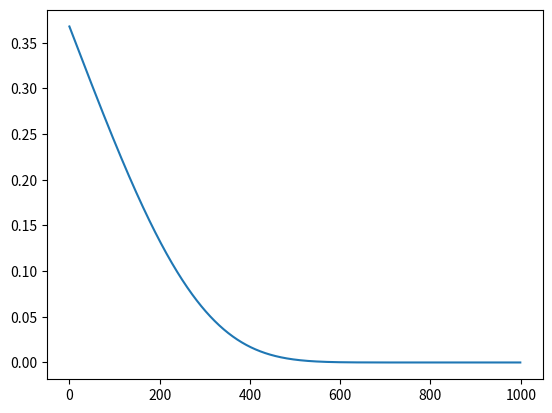

This chart was generated by the following Python code:
import math

import matplotlib.pyplot as plt


t_max = 0.100
t_min = 0.003
steps = 1000
expected_change = 0.10

def calc_p(step, change):
  t_factor = -math.log(t_max / t_min)
  t = t_max * math.exp(t_factor * float(step) / float(steps))
  p = math.exp(-change / t)
  return p

def main():
    arr = []
    for step in range(steps):
        arr.append(calc_p(step, expected_change))
    plt.plot(arr)
    plt.show()

if __name__ == "__main__":
    main()
